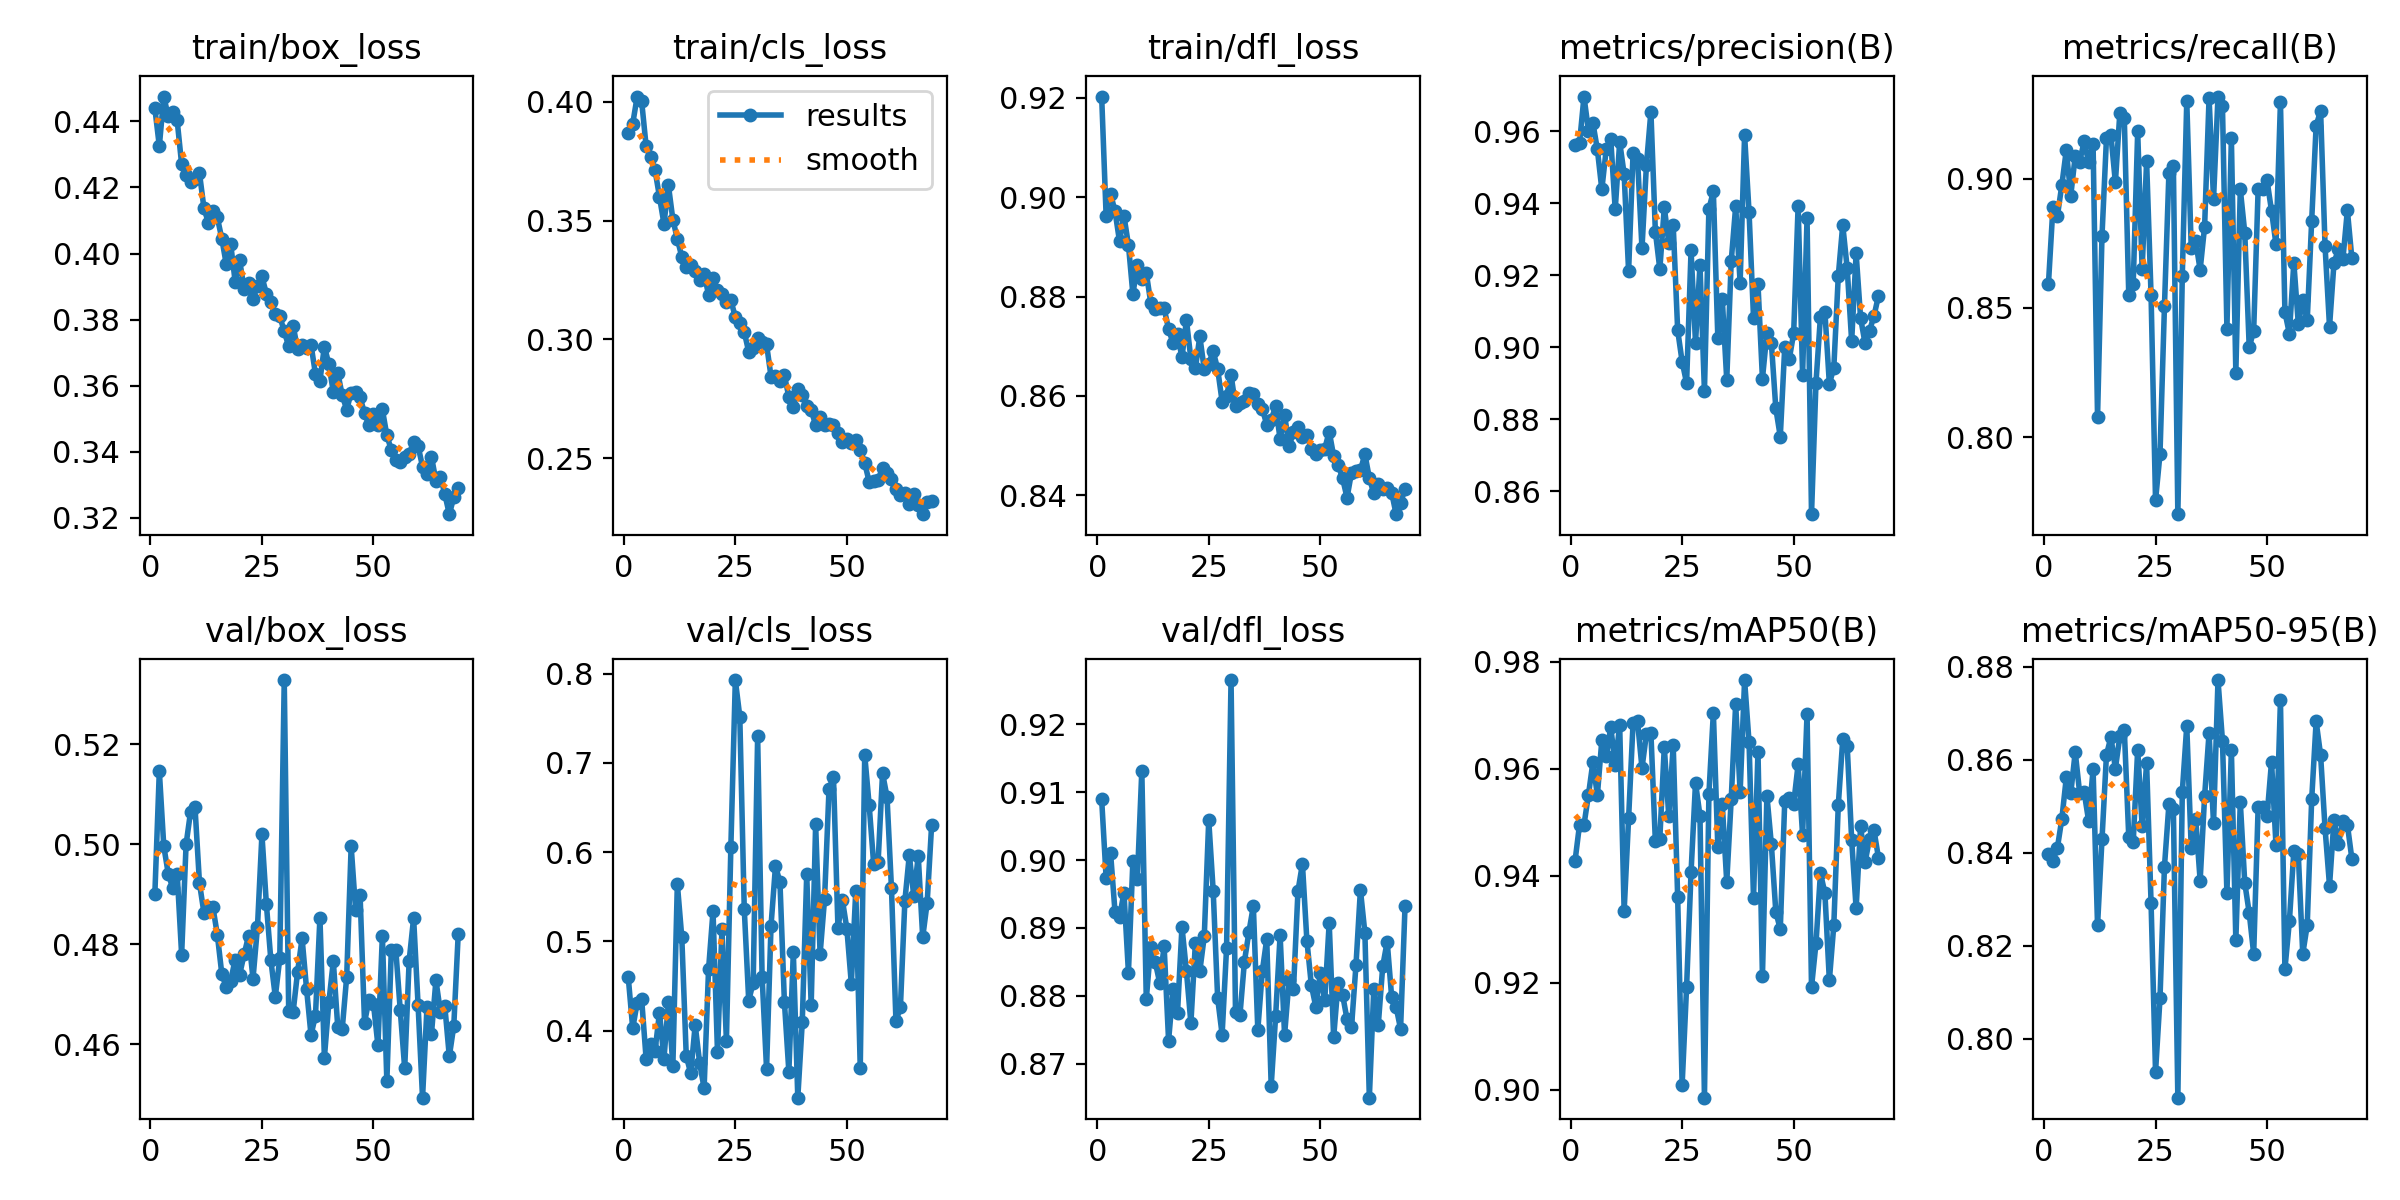

The table this chart was drawn from, first rows:
epoch, time, train/box_loss, train/cls_loss, train/dfl_loss, metrics/precision(B), metrics/recall(B), metrics/mAP50(B), metrics/mAP50-95(B), val/box_loss, val/cls_loss, val/dfl_loss, lr/pg0, lr/pg1, lr/pg2
1, 79.72, 0.444, 0.3869, 0.9203, 0.9561, 0.8594, 0.9428, 0.8398, 0.4901, 0.4596, 0.9089, 0.0006654, 0.0006654, 0.0006654
2, 151.3, 0.4325, 0.3908, 0.8963, 0.9567, 0.8889, 0.9496, 0.8384, 0.5146, 0.4025, 0.8974, 0.001319, 0.001319, 0.001319
3, 223.6, 0.4476, 0.4022, 0.9007, 0.9696, 0.8856, 0.9495, 0.8411, 0.4996, 0.4314, 0.901, 0.001959, 0.001959, 0.001959
4, 299.8, 0.4416, 0.4003, 0.8972, 0.9602, 0.8976, 0.9551, 0.8473, 0.4941, 0.4353, 0.8923, 0.001941, 0.001941, 0.001941
5, 373.5, 0.4428, 0.3814, 0.8911, 0.9623, 0.9111, 0.9613, 0.8562, 0.4913, 0.3685, 0.8916, 0.001921, 0.001921, 0.001921
6, 445.3, 0.4403, 0.3767, 0.8962, 0.9549, 0.8935, 0.9551, 0.8528, 0.4941, 0.3854, 0.8952, 0.001901, 0.001901, 0.001901
7, 516.7, 0.427, 0.3713, 0.8904, 0.9438, 0.9088, 0.9654, 0.8617, 0.4779, 0.3773, 0.8834, 0.001881, 0.001881, 0.001881
8, 589, 0.4237, 0.36, 0.8805, 0.9552, 0.9066, 0.9624, 0.8528, 0.5, 0.4202, 0.8999, 0.001861, 0.001861, 0.001861
9, 664, 0.4215, 0.3487, 0.8864, 0.9577, 0.9145, 0.9678, 0.8531, 0.5065, 0.3684, 0.8972, 0.001842, 0.001842, 0.001842
10, 734.6, 0.4227, 0.3648, 0.8835, 0.9383, 0.9063, 0.9608, 0.8469, 0.5074, 0.4315, 0.9132, 0.001822, 0.001822, 0.001822
11, 804.8, 0.4243, 0.3504, 0.8848, 0.957, 0.9135, 0.9682, 0.858, 0.4922, 0.3607, 0.8795, 0.001802, 0.001802, 0.001802
12, 874.7, 0.4138, 0.3423, 0.8788, 0.9481, 0.8077, 0.9334, 0.8244, 0.4863, 0.5644, 0.8872, 0.001782, 0.001782, 0.001782
13, 944.2, 0.4093, 0.3347, 0.8774, 0.9211, 0.878, 0.9508, 0.8429, 0.4876, 0.5044, 0.885, 0.001762, 0.001762, 0.001762
14, 1016, 0.4128, 0.3303, 0.8777, 0.9538, 0.9156, 0.9686, 0.861, 0.4875, 0.3717, 0.882, 0.001743, 0.001743, 0.001743
15, 1087, 0.4109, 0.3311, 0.8776, 0.9524, 0.9168, 0.9689, 0.8649, 0.4819, 0.352, 0.8873, 0.001723, 0.001723, 0.001723
16, 1159, 0.4045, 0.3289, 0.8735, 0.9274, 0.8986, 0.9602, 0.8581, 0.4741, 0.4063, 0.8734, 0.001703, 0.001703, 0.001703
17, 1230, 0.3968, 0.3248, 0.8706, 0.9507, 0.9255, 0.9665, 0.8651, 0.4714, 0.3638, 0.881, 0.001683, 0.001683, 0.001683
18, 1302, 0.4028, 0.3276, 0.8724, 0.9654, 0.9236, 0.9667, 0.8665, 0.4728, 0.3355, 0.8775, 0.001663, 0.001663, 0.001663
19, 1375, 0.3914, 0.3188, 0.8677, 0.9321, 0.8549, 0.9464, 0.8434, 0.477, 0.4688, 0.8902, 0.001644, 0.001644, 0.001644
20, 1448, 0.398, 0.3259, 0.8753, 0.9216, 0.8594, 0.947, 0.8424, 0.4739, 0.5339, 0.8836, 0.001624, 0.001624, 0.001624
21, 1522, 0.3893, 0.3206, 0.8674, 0.9388, 0.9183, 0.9641, 0.8622, 0.478, 0.3758, 0.876, 0.001604, 0.001604, 0.001604
22, 1594, 0.391, 0.3192, 0.8655, 0.9291, 0.8651, 0.9512, 0.8458, 0.4817, 0.5136, 0.8877, 0.001584, 0.001584, 0.001584
23, 1664, 0.3862, 0.3157, 0.872, 0.9339, 0.9067, 0.9645, 0.8592, 0.4732, 0.3884, 0.8836, 0.001564, 0.001564, 0.001564
24, 1738, 0.3903, 0.3164, 0.8653, 0.9047, 0.8548, 0.936, 0.8292, 0.4835, 0.6062, 0.8888, 0.001545, 0.001545, 0.001545
25, 1810, 0.393, 0.3094, 0.8665, 0.896, 0.7755, 0.901, 0.7929, 0.502, 0.7929, 0.9059, 0.001525, 0.001525, 0.001525
26, 1885, 0.3878, 0.3067, 0.869, 0.89, 0.7935, 0.9193, 0.8087, 0.488, 0.752, 0.8955, 0.001505, 0.001505, 0.001505
27, 1957, 0.3854, 0.3031, 0.8654, 0.9269, 0.8507, 0.9407, 0.837, 0.4768, 0.5365, 0.8797, 0.001485, 0.001485, 0.001485
28, 2029, 0.3816, 0.2947, 0.8589, 0.9012, 0.9024, 0.9574, 0.8505, 0.4695, 0.4335, 0.8743, 0.001465, 0.001465, 0.001465
29, 2100, 0.381, 0.2962, 0.86, 0.9228, 0.905, 0.9513, 0.8494, 0.4772, 0.4538, 0.8871, 0.001446, 0.001446, 0.001446
30, 2172, 0.3764, 0.3007, 0.8643, 0.8878, 0.7701, 0.8985, 0.7873, 0.5328, 0.7298, 0.9265, 0.001426, 0.001426, 0.001426
31, 2243, 0.3719, 0.299, 0.858, 0.9384, 0.8625, 0.9553, 0.8531, 0.4666, 0.4605, 0.8776, 0.001406, 0.001406, 0.001406
32, 2317, 0.378, 0.2979, 0.8585, 0.9433, 0.9301, 0.9705, 0.8673, 0.4666, 0.3569, 0.8772, 0.001386, 0.001386, 0.001386
33, 2391, 0.371, 0.2844, 0.8589, 0.9026, 0.8732, 0.9454, 0.8411, 0.4746, 0.5175, 0.8851, 0.001366, 0.001366, 0.001366
34, 2464, 0.3724, 0.2846, 0.8605, 0.9134, 0.8758, 0.9534, 0.8473, 0.4812, 0.5844, 0.8894, 0.001347, 0.001347, 0.001347
35, 2536, 0.3714, 0.2827, 0.8604, 0.8909, 0.8647, 0.9388, 0.834, 0.4711, 0.5665, 0.8932, 0.001327, 0.001327, 0.001327
36, 2609, 0.3724, 0.2848, 0.8584, 0.9239, 0.8815, 0.9543, 0.8522, 0.4619, 0.432, 0.875, 0.001307, 0.001307, 0.001307
37, 2682, 0.3635, 0.2758, 0.8574, 0.9391, 0.9313, 0.9721, 0.8658, 0.4658, 0.3539, 0.8836, 0.001287, 0.001287, 0.001287
38, 2754, 0.3615, 0.2717, 0.8542, 0.9179, 0.8921, 0.9556, 0.8463, 0.4854, 0.4878, 0.8884, 0.001267, 0.001267, 0.001267
39, 2825, 0.3718, 0.279, 0.8552, 0.9589, 0.9318, 0.9766, 0.8772, 0.4574, 0.3248, 0.8667, 0.001248, 0.001248, 0.001248
40, 2898, 0.3665, 0.2766, 0.8579, 0.9375, 0.9283, 0.9649, 0.8641, 0.4684, 0.4091, 0.8771, 0.001228, 0.001228, 0.001228
41, 2972, 0.358, 0.2718, 0.8513, 0.9082, 0.8419, 0.9358, 0.8314, 0.4767, 0.575, 0.889, 0.001208, 0.001208, 0.001208
42, 3043, 0.3639, 0.2702, 0.8562, 0.9176, 0.9156, 0.9633, 0.8622, 0.4634, 0.4285, 0.8742, 0.001188, 0.001188, 0.001188
43, 3115, 0.357, 0.264, 0.8499, 0.8912, 0.8249, 0.9212, 0.8212, 0.4631, 0.6311, 0.8824, 0.001168, 0.001168, 0.001168
44, 3190, 0.3527, 0.2672, 0.8526, 0.9039, 0.8959, 0.955, 0.8509, 0.4735, 0.4857, 0.881, 0.001149, 0.001149, 0.001149
45, 3264, 0.3578, 0.2639, 0.8536, 0.9012, 0.8792, 0.9459, 0.8336, 0.4996, 0.5474, 0.8954, 0.001129, 0.001129, 0.001129
46, 3340, 0.358, 0.2642, 0.8518, 0.883, 0.8347, 0.9333, 0.8271, 0.4868, 0.6708, 0.8994, 0.001109, 0.001109, 0.001109
47, 3421, 0.3564, 0.2639, 0.8522, 0.8752, 0.8412, 0.93, 0.8183, 0.4899, 0.6845, 0.8881, 0.001089, 0.001089, 0.001089
48, 3507, 0.3517, 0.2608, 0.8493, 0.9, 0.8961, 0.954, 0.8499, 0.4644, 0.5153, 0.8816, 0.001069, 0.001069, 0.001069
49, 3589, 0.3479, 0.2569, 0.8484, 0.8966, 0.896, 0.9546, 0.8499, 0.469, 0.5463, 0.8784, 0.00105, 0.00105, 0.00105
50, 3660, 0.3514, 0.2583, 0.8491, 0.9039, 0.8993, 0.9535, 0.848, 0.4681, 0.5141, 0.8833, 0.00103, 0.00103, 0.00103
51, 3731, 0.3481, 0.2566, 0.8493, 0.9393, 0.8875, 0.9608, 0.8596, 0.4598, 0.4526, 0.8793, 0.00101, 0.00101, 0.00101
52, 3805, 0.3528, 0.2577, 0.8528, 0.8924, 0.8746, 0.9477, 0.8417, 0.4818, 0.5569, 0.8908, 0.0009902, 0.0009902, 0.0009902
53, 3877, 0.3449, 0.2535, 0.8479, 0.9358, 0.9297, 0.9704, 0.8728, 0.4526, 0.358, 0.8739, 0.0009704, 0.0009704, 0.0009704
54, 3950, 0.3405, 0.248, 0.8461, 0.8536, 0.8484, 0.9192, 0.815, 0.4789, 0.7091, 0.8819, 0.0009506, 0.0009506, 0.0009506
55, 4022, 0.3373, 0.2401, 0.8434, 0.8901, 0.84, 0.9274, 0.8253, 0.479, 0.6525, 0.8802, 0.0009308, 0.0009308, 0.0009308
56, 4095, 0.337, 0.2403, 0.8395, 0.9085, 0.8675, 0.9405, 0.8404, 0.4669, 0.5871, 0.8765, 0.000911, 0.000911, 0.000911
57, 4168, 0.3384, 0.241, 0.8446, 0.9098, 0.8438, 0.9368, 0.8397, 0.4552, 0.5887, 0.8754, 0.0008912, 0.0008912, 0.0008912
58, 4246, 0.3393, 0.2458, 0.8448, 0.8898, 0.853, 0.9205, 0.8183, 0.4768, 0.6883, 0.8845, 0.0008714, 0.0008714, 0.0008714
59, 4322, 0.3429, 0.2438, 0.845, 0.8943, 0.8451, 0.9308, 0.8245, 0.4853, 0.662, 0.8956, 0.0008516, 0.0008516, 0.0008516
60, 4396, 0.3417, 0.2413, 0.8483, 0.9198, 0.8837, 0.9532, 0.8515, 0.4679, 0.5593, 0.8893, 0.0008318, 0.0008318, 0.0008318
... 9 more rows
